The GitHub repository rammohanbethi/Mechanical-Parts-Classification contains a labelled image folder "dataset" with 3 categories: locating pin, nut, washer. Examples follow, each with its label.

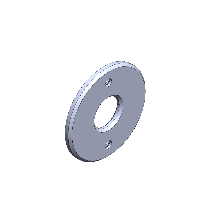
Label: washer

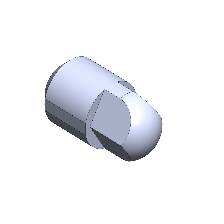
Label: locating pin

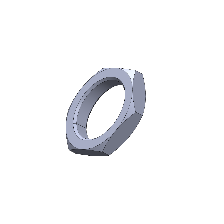
Label: nut

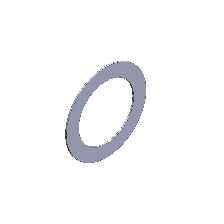
Label: washer

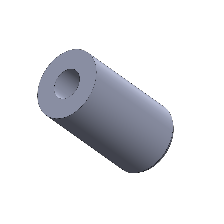
Label: locating pin

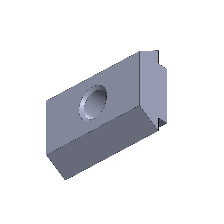
Label: nut
